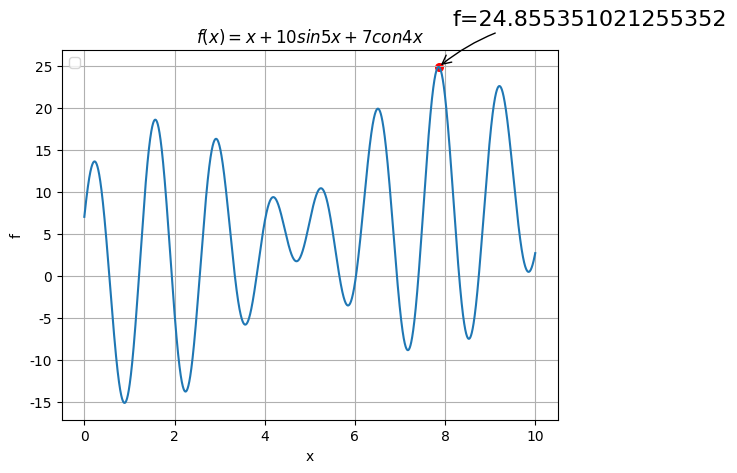

Write Python code to recreate this figure.
import matplotlib.pyplot as plt
import math
import numpy as np


def f(x):
    y = x + 10 * math.sin(5 * x) + 7 * math.cos(4 * x)
    return y


f_vals = []
x_vals = []
for i in range(0, 10000):
    f_vals.append(f(i / 1000))
    x_vals.append(i / 1000)
index = f_vals.index(max(f_vals))
plt.rcParams['font.sans-serif'] = ['SimHei']
plt.rcParams['axes.unicode_minus'] = False
plt.figure(0)
plt.plot(x_vals, f_vals)
plt.scatter(
    [
        x_vals[index],
    ], [
        f_vals[index],
    ], 30, color='red')
plt.annotate(
    r'f=' + str(f_vals[index]),
    xy=(x_vals[index], f_vals[index]),
    xycoords='data',
    xytext=(+10, +30),
    textcoords='offset points',
    fontsize=16,
    arrowprops=dict(arrowstyle="->", connectionstyle="arc3,rad=.2"))

plt.xlabel('x')
plt.ylabel('f')
plt.title('$f(x)=x+10sin5x+7con4x$')  # 添加图形标题
plt.grid()
plt.legend()
plt.show()